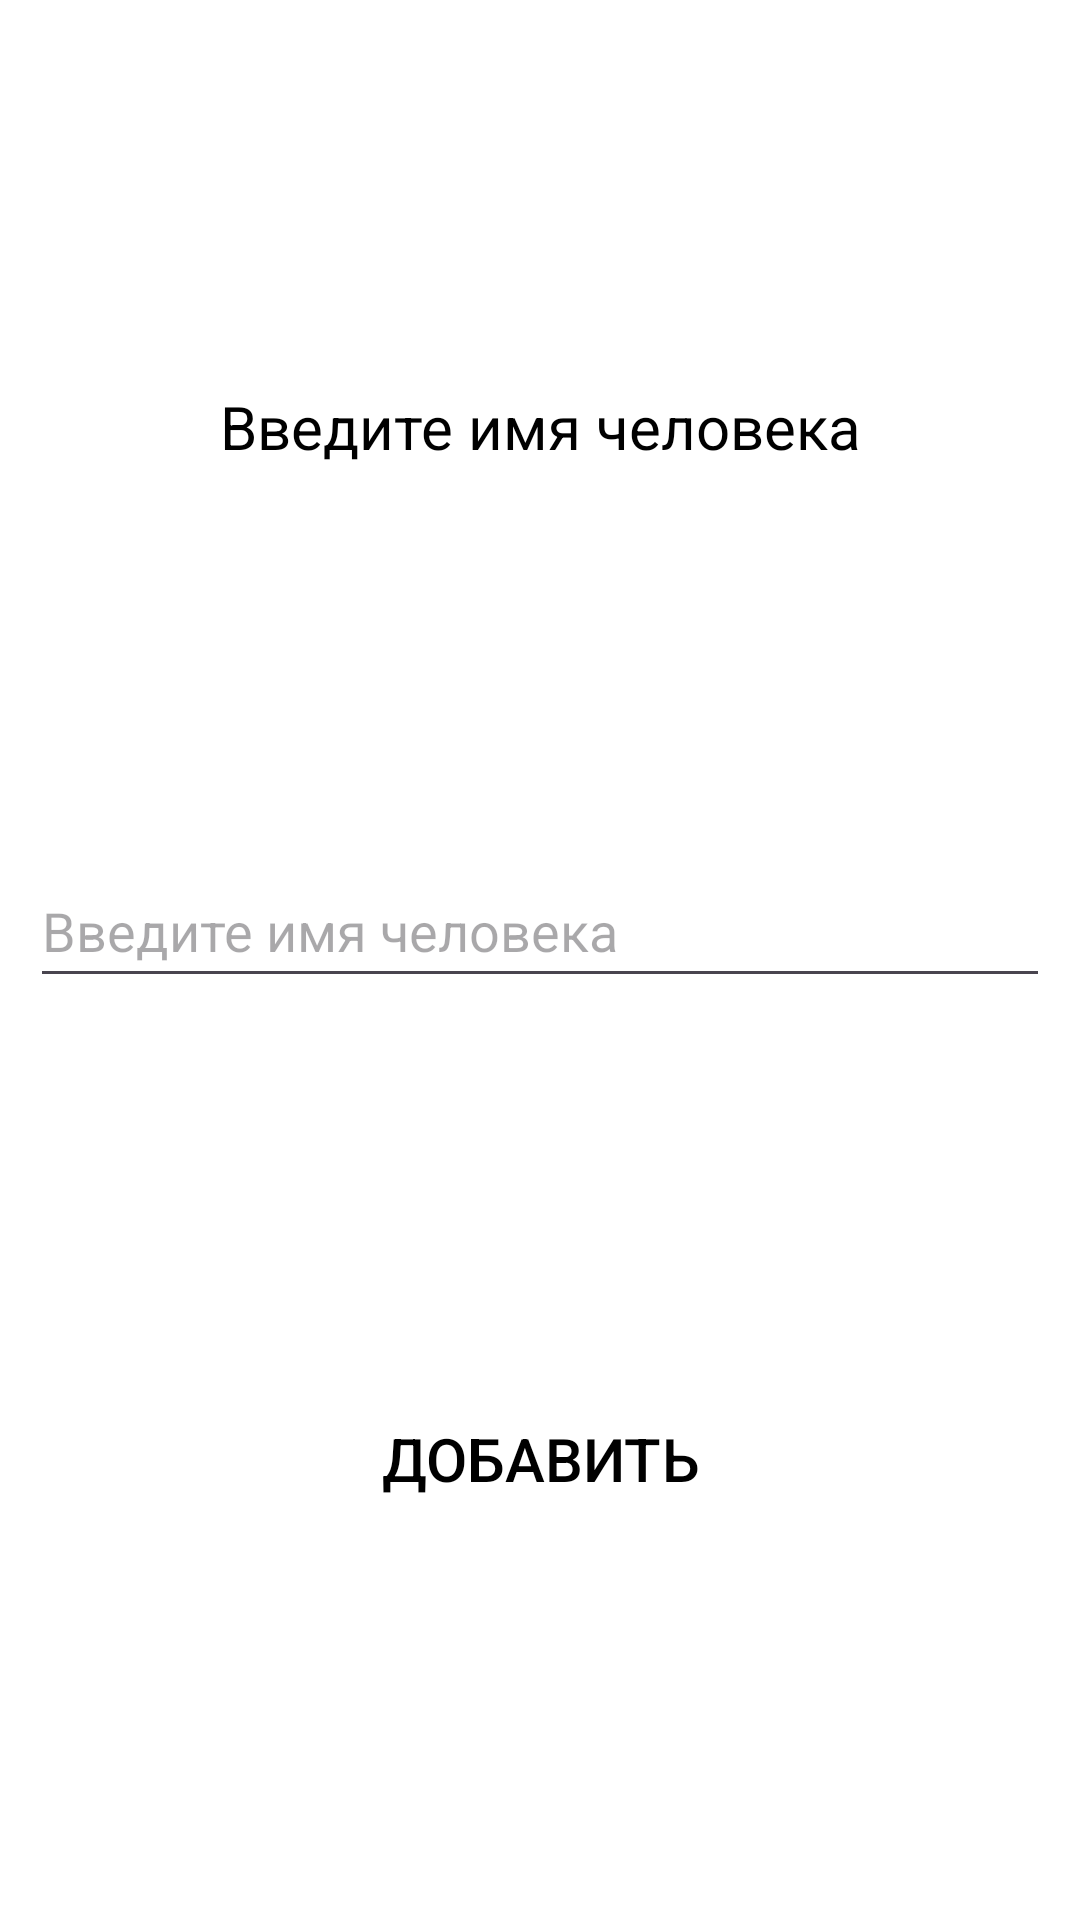

The Android layout XML behind this screen, and the referenced resources:
<!-- AndroidManifest.xml: application theme Theme.SplitExpence -->
<!-- res/layout/add_new_person_bottom_sheet.xml -->
<?xml version="1.0" encoding="utf-8"?>
<androidx.constraintlayout.widget.ConstraintLayout xmlns:android="http://schemas.android.com/apk/res/android"
    xmlns:app="http://schemas.android.com/apk/res-auto"
    android:layout_width="match_parent"
    android:layout_height="wrap_content"
    android:gravity="center"
    android:padding="10dp"
    android:background="?attr/background_color">

    <TextView
        android:id="@+id/topTextTV"
        android:layout_width="wrap_content"
        android:layout_height="wrap_content"
        android:text="Введите имя человека"
        android:textSize="20sp"
        android:textColor="?attr/text_color"
        app:layout_constraintBottom_toTopOf="@id/personNameET"
        app:layout_constraintEnd_toEndOf="parent"
        app:layout_constraintStart_toStartOf="parent"
        app:layout_constraintTop_toTopOf="parent" />

    <EditText
        android:id="@+id/personNameET"
        android:layout_width="0dp"
        android:layout_height="48dp"
        android:layout_marginVertical="10dp"
        android:hint="Введите имя человека"
        app:layout_constraintBottom_toTopOf="@id/addPersonBtn"
        app:layout_constraintEnd_toEndOf="parent"
        app:layout_constraintStart_toStartOf="parent"
        app:layout_constraintTop_toBottomOf="@id/topTextTV" />

    <Button
        android:id="@+id/addPersonBtn"
        android:layout_width="250dp"
        android:layout_height="50dp"
        android:background="@android:color/transparent"
        android:text="Добавить"
        android:textColor="?attr/button_text_color"
        android:textSize="20sp"
        app:layout_constraintBottom_toBottomOf="parent"
        app:layout_constraintEnd_toEndOf="parent"
        app:layout_constraintStart_toStartOf="parent"
        app:layout_constraintTop_toBottomOf="@id/personNameET" />
</androidx.constraintlayout.widget.ConstraintLayout>
<!-- resources referenced by this layout -->
<resources>
  <style name="Theme.SplitExpence" parent="Base.Theme.SplitExpence" />
  <style name="Base.Theme.SplitExpence" parent="Theme.Material3.DayNight.NoActionBar">
          
          
          
          <item name="background_color">#fff</item>
          <item name="text_color">#000</item>
          <item name="button_text_color">#000</item>
      </style>
</resources>
